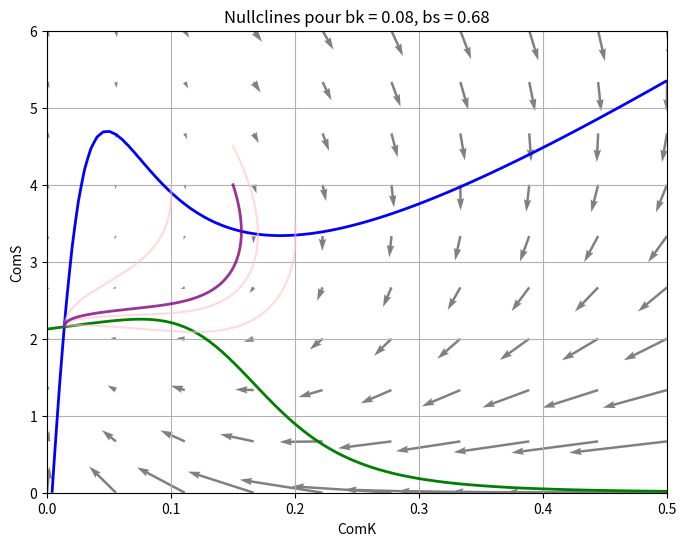
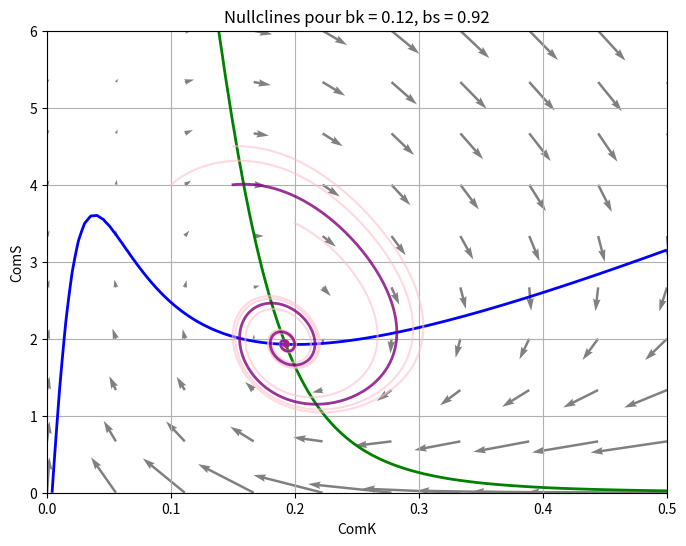
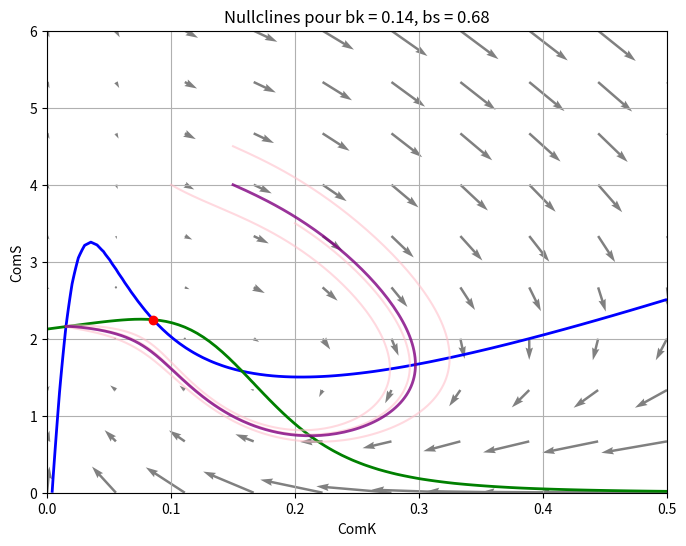
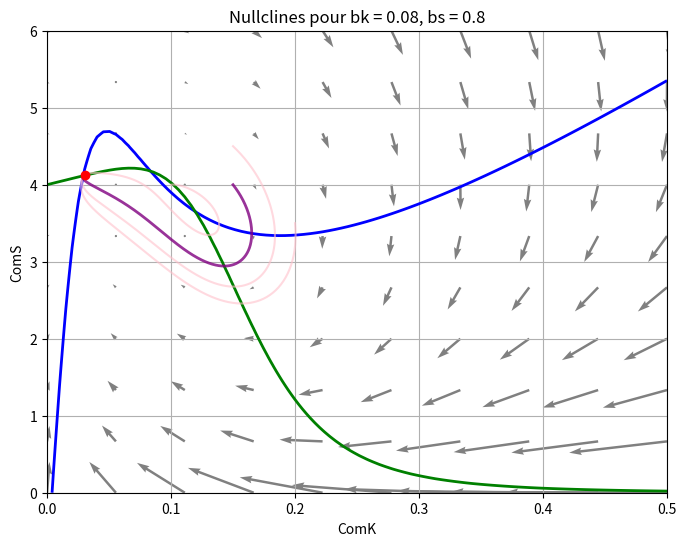

Generate these figures, in order, with matplotlib:
import numpy as np
import matplotlib.pyplot as plt
from scipy.integrate import odeint

ak = 0.004
k0 = 0.2
k1 = 0.222
n = 2
p = 5


def ComK(K, S, bk):
    return ak + ((bk * K ** n) / (k0 ** n + K ** n)) - (K / (1 + K + S))


def ComS(K, S, bs):
    return (bs / (1 + (K / k1) ** p)) - (S / (1 + K + S))


# Nouvelle fonction pour le système d'équations différentielles
def system(state, t, bk, bs):
    K, S = state
    return [ComK(K, S, bk), ComS(K, S, bs)]


def plot_nullclines(bk, bs, filename):
    K_vals = np.linspace(0, 0.5, 100)
    S_vals = np.linspace(0, 6, 100)
    K, S = np.meshgrid(K_vals, S_vals)

    dK_dt = ComK(K, S, bk)
    dS_dt = ComS(K, S, bs)

    intersection_indices = np.argwhere(np.isclose(dK_dt, 0, atol=1e-4) & np.isclose(dS_dt, 0, atol=1e-3))
    intersections = [(K[i, j], S[i, j]) for i, j in intersection_indices]

    plt.figure(figsize=(8, 6))
    plt.contour(K, S, dK_dt, levels=[0], colors='blue', linewidths=2)
    plt.contour(K, S, dS_dt, levels=[0], colors='green', linewidths=2)

    K_vecteur = np.linspace(0, 0.5, 10)
    S_vecteur = np.linspace(0, 6, 10)
    K_vec, S_vec = np.meshgrid(K_vecteur, S_vecteur)
    dK_dtvec = ComK(K_vec, S_vec, bk)
    dS_dtvec = ComS(K_vec, S_vec, bs)
    plt.quiver(K_vec, S_vec, dK_dtvec, dS_dtvec, scale=2, color='gray', scale_units='xy', angles='xy', width=0.004)

    # Ajout des trajectoires
    t = np.linspace(0, 1000, 10000)
    trajectoires_initiales = [
        [0.1, 4.0],
        [0.15, 4.5],
        [0.2, 3.5],
    ]

    # Tracer plusieurs trajectoires en rose
    for init_cond in trajectoires_initiales:
        solution = odeint(system, init_cond, t, args=(bk, bs))
        plt.plot(solution[:, 0], solution[:, 1], 'pink', alpha=0.6)

    # Trajectoire principale en violet
    solution = odeint(system, [0.15, 4.0], t, args=(bk, bs))
    plt.plot(solution[:, 0], solution[:, 1], 'purple', linewidth=2, alpha=0.8)

    for (k, s) in intersections:
        plt.plot(k, s, 'ro')

    plt.xlabel('ComK')
    plt.ylabel('ComS')
    plt.title('Nullclines pour bk = {}, bs = {}'.format(bk, bs))
    plt.grid(True)
    plt.savefig(filename, dpi=300)
    plt.show()


# Appel des fonctions avec les différents paramètres
plot_nullclines(bk=0.08, bs=0.68, filename='Fig_S3_etat_vegetative_monostable.png')
plot_nullclines(bk=0.12, bs=0.92, filename='Fig_S3_etat_competent_monostable.png')
plot_nullclines(bk=0.14, bs=0.68, filename='Fig_S3_etat_bistable.png')
plot_nullclines(bk=0.08, bs=0.80, filename='Fig_S3_etat_excitable.png')